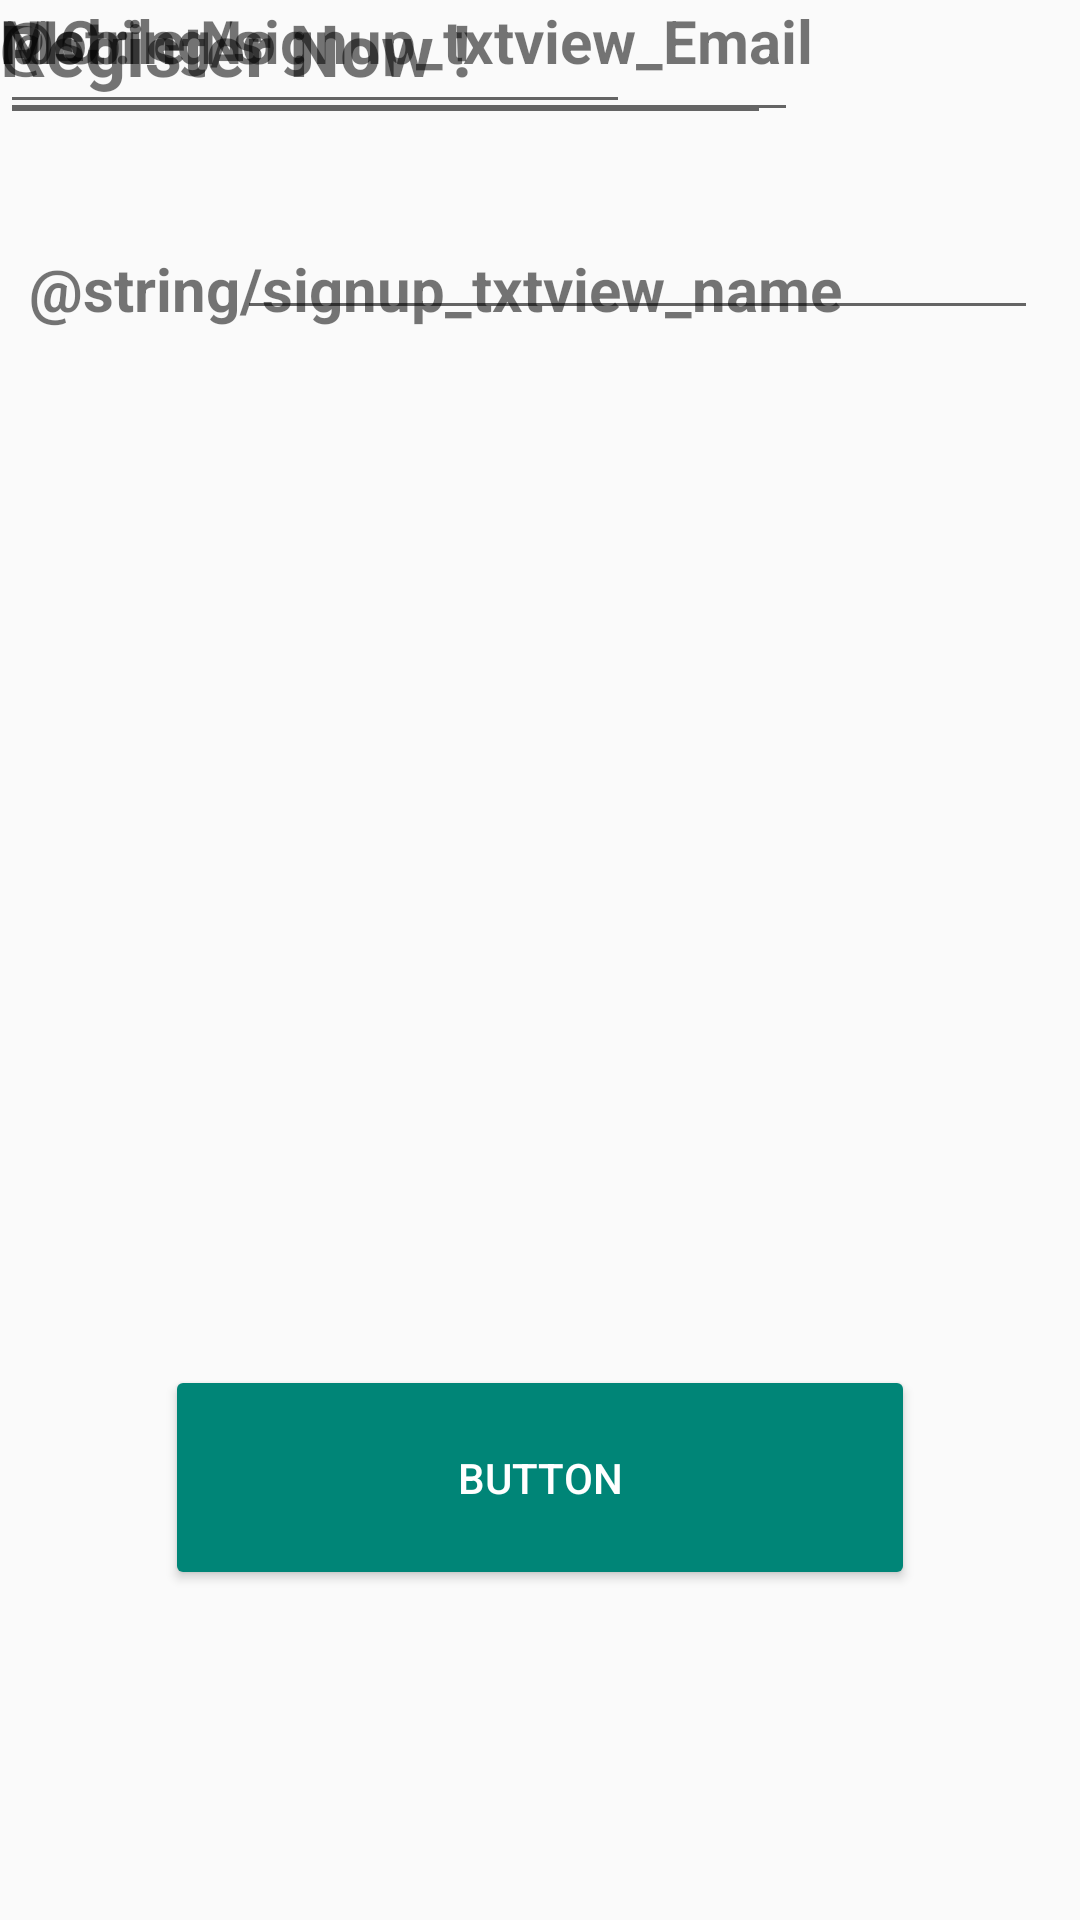

Write the Android layout XML for this screen, with the resource values it uses.
<!-- AndroidManifest.xml: application theme AppTheme -->
<!-- res/layout/activity_sign_up.xml -->
<?xml version="1.0" encoding="utf-8"?>
<android.support.constraint.ConstraintLayout xmlns:android="http://schemas.android.com/apk/res/android"
    xmlns:app="http://schemas.android.com/apk/res-auto"
    xmlns:tools="http://schemas.android.com/tools"
    android:layout_width="match_parent"
    android:layout_height="match_parent"
    tools:context="com.example.piumalk.ticketin.SignUpActivity">

    <TextView
        android:id="@+id/textView8"
        android:layout_width="wrap_content"
        android:layout_height="wrap_content"
        android:text="Register Now !"
        android:textAlignment="textStart"
        android:textSize="24dp"
        android:textStyle="bold"
        tools:layout_editor_absoluteX="112dp"
        tools:layout_editor_absoluteY="16dp" />

    <TextView
        android:id="@+id/textView10"
        android:layout_width="wrap_content"
        android:layout_height="wrap_content"
        android:layout_marginBottom="8dp"
        android:layout_marginLeft="8dp"
        android:layout_marginRight="8dp"
        android:layout_marginTop="8dp"
        android:text="@string/signup_txtview_name"
        android:textSize="20dp"
        android:textStyle="bold"
        app:layout_constraintBottom_toBottomOf="parent"
        app:layout_constraintHorizontal_bias="0.025"
        app:layout_constraintLeft_toLeftOf="parent"
        app:layout_constraintRight_toRightOf="parent"
        app:layout_constraintTop_toTopOf="parent"
        app:layout_constraintVertical_bias="0.125" />

    <TextView
        android:id="@+id/textView12"
        android:layout_width="wrap_content"
        android:layout_height="wrap_content"
        android:text="NIC : "
        android:textSize="20dp"
        android:textStyle="bold"
        tools:layout_editor_absoluteX="16dp"
        tools:layout_editor_absoluteY="118dp" />

    <TextView
        android:id="@+id/textView13"
        android:layout_width="0dp"
        android:layout_height="wrap_content"
        android:text="Mobile No :"
        android:textSize="20dp"
        android:textStyle="bold"
        tools:layout_editor_absoluteX="16dp"
        tools:layout_editor_absoluteY="166dp" />

    <EditText
        android:id="@+id/etext_Name"
        android:layout_width="267dp"
        android:layout_height="37dp"
        android:layout_marginBottom="8dp"
        android:layout_marginLeft="8dp"
        android:layout_marginRight="8dp"
        android:layout_marginTop="8dp"
        android:ems="10"
        android:inputType="textPersonName"
        app:layout_constraintBottom_toBottomOf="parent"
        app:layout_constraintHorizontal_bias="0.92"
        app:layout_constraintLeft_toLeftOf="parent"
        app:layout_constraintRight_toRightOf="parent"
        app:layout_constraintTop_toTopOf="parent"
        app:layout_constraintVertical_bias="0.111" />

    <EditText
        android:id="@+id/etext_Mobile"
        android:layout_width="wrap_content"
        android:layout_height="wrap_content"
        android:ems="10"
        android:inputType="phone"
        tools:layout_editor_absoluteX="153dp"
        tools:layout_editor_absoluteY="156dp" />

    <EditText
        android:id="@+id/etext_NIC"
        android:layout_width="266dp"
        android:layout_height="44dp"
        android:ems="10"
        android:inputType="number"
        tools:layout_editor_absoluteX="101dp"
        tools:layout_editor_absoluteY="105dp" />

    <Button
        android:id="@+id/button"
        style="@style/Widget.AppCompat.Button.Colored"
        android:layout_width="250dp"
        android:layout_height="75dp"
        android:layout_marginBottom="8dp"
        android:layout_marginLeft="8dp"
        android:layout_marginRight="8dp"
        android:layout_marginTop="8dp"
        android:text="Button"
        app:layout_constraintBottom_toBottomOf="parent"
        app:layout_constraintLeft_toLeftOf="parent"
        app:layout_constraintRight_toRightOf="parent"
        app:layout_constraintTop_toTopOf="parent"
        app:layout_constraintVertical_bias="0.814" />

    <TextView
        android:id="@+id/textView16"
        android:layout_width="wrap_content"
        android:layout_height="wrap_content"
        android:text="@string/signup_txtview_Email"
        android:textSize="20dp"
        android:textStyle="bold"
        tools:layout_editor_absoluteX="16dp"
        tools:layout_editor_absoluteY="224dp" />

    <EditText
        android:id="@+id/editText4"
        android:layout_width="257dp"
        android:layout_height="45dp"
        android:ems="10"
        android:inputType="textEmailAddress"
        tools:layout_editor_absoluteX="111dp"
        tools:layout_editor_absoluteY="210dp" />

</android.support.constraint.ConstraintLayout>
<!-- resources referenced by this layout -->
<resources>
  <style name="AppTheme" parent="Theme.AppCompat.Light.DarkActionBar">
          
  
      </style>
</resources>
